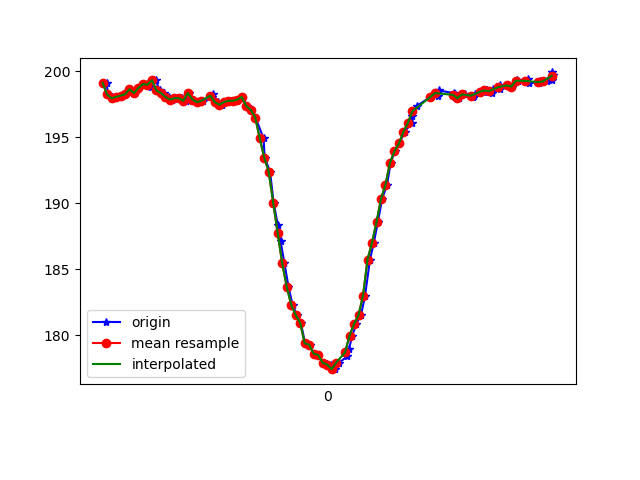

Data behind this chart, as committed beside it:
1617849447178, 545090798369145, 199.1211, -235.54688, -62.304688
1617849447184, 545090816224108, 198.2, -235.9, -65.53
1617849447204, 545090835147316, 197.9, -236.7, -64.94
1617849447223, 545090854314695, 198, -236.9, -64.75
1617849447242, 545090873298946, 198.1, -236.3, -64.94
1617849447262, 545090892374761, 198.2, -235.6, -65.33
1617849447281, 545090911481097, 198.6, -236.2, -65.14
1617849447303, 545090930373784, 198.3, -235.8, -65.33
1617849447320, 545090949632727, 198.7, -235.6, -64.06
1617849447346, 545090969318968, 199, -236, -65.33
1617849447362, 545090988120091, 199.1, -235.8, -65.14
1617849447377, 545091007134863, 198.8, -235.9, -64.94
1617849447396, 545091026149636, 199.3, -236.2, -65.33
1617849447415, 545091045164408, 198.5, -235.4, -65.14
1617849447433, 545091064240223, 198.3, -235.7, -63.87
1617849447457, 545091083316038, 198, -235.4, -63.87
1617849447471, 545091102361332, 197.9, -236.4, -64.26
1617849447492, 545091121345583, 197.9, -236.3, -64.16
1617849447512, 545091140390876, 197.9, -236.7, -64.16
1617849447533, 545091159375127, 197.8, -236.1, -64.45
1617849447546, 545091178420421, 198.3, -236.8, -64.26
1617849447567, 545091197465714, 197.9, -236.6, -65.14
1617849447591, 545091216511008, 197.7, -236.7, -64.94
1617849447609, 545091235800472, 197.8, -237, -64.84
1617849447648, 545091254967851, 198, -236.6, -65.14
1617849447651, 545091274013145, 198.2, -236.5, -64.75
1617849447673, 545091293272087, 197.7, -236.7, -64.75
1617849447692, 545091312500509, 197.5, -237.1, -64.45
1617849447715, 545091331637366, 197.7, -236.2, -64.84
1617849447731, 545091350987873, 197.8, -236.4, -64.06
1617849447746, 545091370063688, 197.8, -235.6, -64.26
1617849447763, 545091389383673, 197.9, -235.4, -62.3
1617849447782, 545091408581573, 198, -232.5, -61.04
1617849447803, 545091427535303, 197.4, -230.4, -57.81
1617849447822, 545091446672161, 197.1, -228, -53.71
1617849447841, 545091465778497, 196.5, -225.9, -51.17
1617849447877, 545091484915354, 194.9, -223.9, -46.19
1617849447882, 545091503930127, 193.5, -222.1, -42.58
1617849447906, 545091522883856, 192.4, -221.1, -36.62
1617849447922, 545091542264884, 190, -220.6, -32.91
1617849447940, 545091561676433, 188.4, -220.8, -30.18
1617849447953, 545091580935376, 187.1, -221.1, -27.93
1617849447970, 545091599980670, 185.4, -221.4, -25.59
1617849447988, 545091619025963, 183.7, -221.8, -23.44
1617849448006, 545091638187090, 182.3, -222.4, -22.66
1617849448025, 545091657171341, 181.5, -222.8, -21.58
1617849448043, 545091676216635, 181, -222.9, -21.29
1617849448062, 545091695261928, 179.4, -223.3, -21
1617849448082, 545091714307222, 179.3, -223.6, -20.02
1617849448100, 545091733321994, 178.6, -223.3, -19.34
1617849448120, 545091752367288, 178.5, -223.7, -19.34
1617849448141, 545091771351539, 177.9, -223.5, -20.21
1617849448160, 545091790427354, 177.8, -223.8, -21.39
1617849448176, 545091809442126, 177.7, -223.2, -23.05
1617849448195, 545091828426377, 177.4, -222.7, -24.61
1617849448214, 545091847502192, 177.9, -222.6, -26.46
1617849448250, 545091866516964, 178.4, -222.2, -27.73
1617849448258, 545091885897992, 179, -222.2, -30.76
1617849448272, 545091904943286, 180, -221.8, -32.62
1617849448290, 545091923988580, 180.9, -222.3, -35.25
1617849448311, 545091943003352, 181.5, -223.3, -39.16
... 43 more rows
